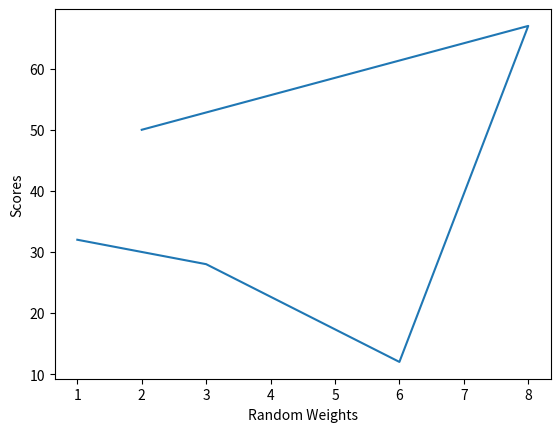

This chart was generated by the following Python code:
import matplotlib.pyplot as plt
import numpy as np

x_coord = np.random.randint ( 10 , size = 5 )
y_coord = np.random.randint ( 0 , 100 , size = 5 )
print ( x_coord , y_coord )

plt.plot ( x_coord , y_coord )
plt.xlabel ( "Random Weights" )
plt.ylabel ( "Scores" )
plt.show ()